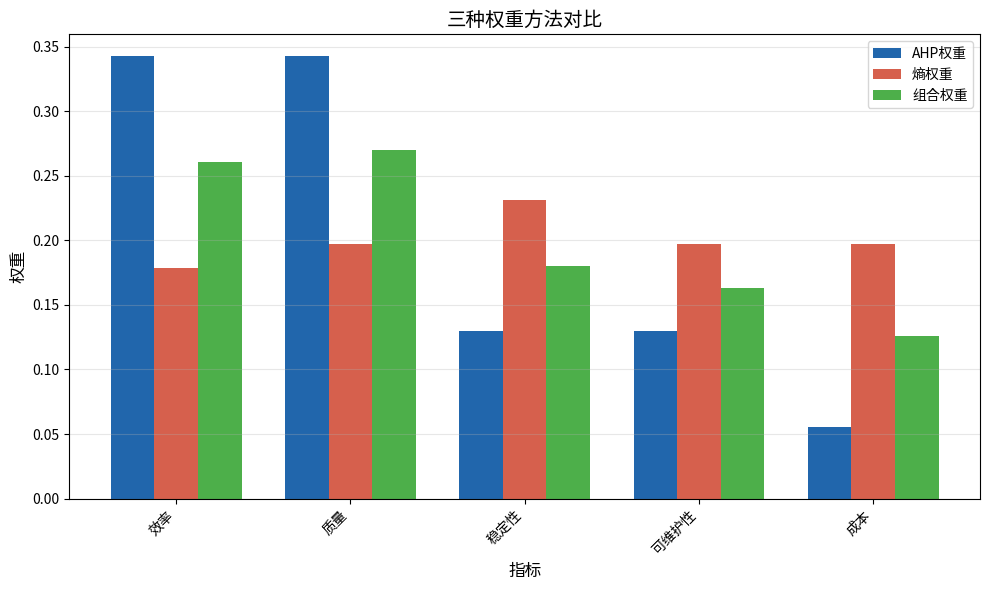
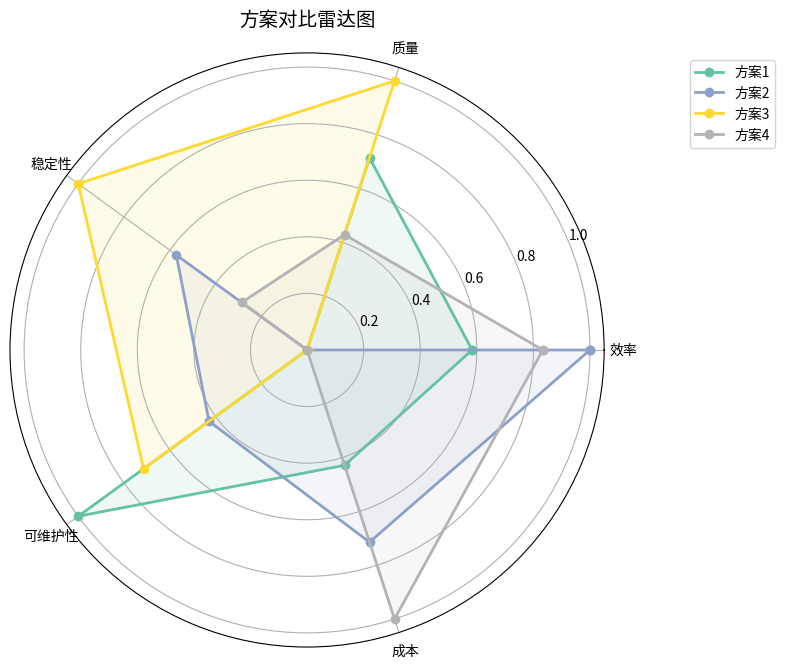

Recreate these plots in Python, in order.
"""
AHP + 熵权 + TOPSIS 综合评价流程
=======================================
用于多指标综合评价、方案排序问题。

流程：
1. AHP 层次分析法确定主观权重
2. 熵权法确定客观权重
3. 组合赋权得到综合权重
4. TOPSIS 进行方案排序

用法：
    from ahp_entropy_topsis import ComprehensiveEvaluation

    ce = ComprehensiveEvaluation(data, benefit_cols, cost_cols)
    ce.run_ahp(pairwise_matrix)
    ce.run_entropy()
    ce.combine_weights(alpha=0.5)
    scores = ce.topsis()
"""

import numpy as np
import pandas as pd
from typing import List, Tuple, Optional
import matplotlib.pyplot as plt
import seaborn as sns


class ComprehensiveEvaluation:
    """综合评价类"""

    def __init__(
        self,
        data: np.ndarray,
        benefit_cols: List[int],
        cost_cols: List[int],
        col_names: Optional[List[str]] = None
    ):
        """
        初始化

        Args:
            data: 数据矩阵 (n_samples, n_features)
            benefit_cols: 效益型指标索引列表（值越大越好）
            cost_cols: 成本型指标索引列表（值越小越好）
            col_names: 指标名称列表
        """
        self.data = np.array(data, dtype=float)
        self.n_samples, self.n_features = self.data.shape
        self.benefit_cols = benefit_cols
        self.cost_cols = cost_cols
        self.col_names = col_names or [f'指标{i+1}' for i in range(self.n_features)]

        self.weights_ahp = None
        self.weights_entropy = None
        self.weights_combined = None
        self.cr = None  # 一致性比率

    def normalize(self) -> np.ndarray:
        """标准化数据（极值标准化）"""
        normalized = np.zeros_like(self.data)

        for j in range(self.n_features):
            min_val = self.data[:, j].min()
            max_val = self.data[:, j].max()

            if j in self.benefit_cols:
                # 效益型：越大越好
                normalized[:, j] = (self.data[:, j] - min_val) / (max_val - min_val + 1e-10)
            else:
                # 成本型：越小越好
                normalized[:, j] = (max_val - self.data[:, j]) / (max_val - min_val + 1e-10)

        return normalized

    def run_ahp(self, pairwise_matrix: np.ndarray) -> np.ndarray:
        """
        AHP 层次分析法计算权重

        Args:
            pairwise_matrix: 判断矩阵 (n_features, n_features)

        Returns:
            权重向量
        """
        A = np.array(pairwise_matrix)
        n = A.shape[0]

        # 列归一化
        A_norm = A / A.sum(axis=0)

        # 权重（行平均）
        self.weights_ahp = A_norm.mean(axis=1)

        # 一致性检验
        # 最大特征值
        eigenvalues = np.linalg.eigvals(A)
        lambda_max = np.max(np.abs(eigenvalues))

        # 一致性指标
        CI = (lambda_max - n) / (n - 1)

        # 随机一致性指标（查表）
        RI_dict = {1: 0, 2: 0, 3: 0.58, 4: 0.90, 5: 1.12,
                   6: 1.24, 7: 1.32, 8: 1.41, 9: 1.45, 10: 1.49}
        RI = RI_dict.get(n, 1.5)

        # 一致性比率
        self.cr = CI / RI

        print(f"AHP 权重: {self.weights_ahp}")
        print(f"一致性比率 CR = {self.cr:.4f} {'< 0.1，通过检验' if self.cr < 0.1 else '>= 0.1，需调整判断矩阵'}")

        return self.weights_ahp

    def run_entropy(self) -> np.ndarray:
        """
        熵权法计算权重

        Returns:
            权重向量
        """
        # 标准化
        normalized = self.normalize()

        # 避免取对数时出现 0
        normalized = np.clip(normalized, 1e-10, 1 - 1e-10)

        # 计算 p_ij
        p = normalized / normalized.sum(axis=0)

        # 计算熵值
        E = -np.sum(p * np.log(p), axis=0) / np.log(self.n_samples)

        # 计算权重
        d = 1 - E
        self.weights_entropy = d / d.sum()

        print(f"熵权法权重: {self.weights_entropy}")

        return self.weights_entropy

    def combine_weights(self, alpha: float = 0.5) -> np.ndarray:
        """
        组合赋权

        Args:
            alpha: 主观权重偏好系数 (0-1)

        Returns:
            组合权重
        """
        if self.weights_ahp is None or self.weights_entropy is None:
            raise ValueError("请先运行 run_ahp() 和 run_entropy()")

        self.weights_combined = alpha * self.weights_ahp + (1 - alpha) * self.weights_entropy
        self.weights_combined /= self.weights_combined.sum()

        print(f"组合权重 (alpha={alpha}): {self.weights_combined}")

        return self.weights_combined

    def topsis(self) -> np.ndarray:
        """
        TOPSIS 方法排序

        Returns:
            综合得分向量
        """
        # 标准化
        normalized = self.normalize()

        # 加权规范化矩阵
        weighted = normalized * self.weights_combined

        # 正理想解和负理想解
        v_pos = weighted.max(axis=0)
        v_neg = weighted.min(axis=0)

        # 计算距离
        d_pos = np.sqrt(np.sum((weighted - v_pos) ** 2, axis=1))
        d_neg = np.sqrt(np.sum((weighted - v_neg) ** 2, axis=1))

        # 综合得分
        scores = d_neg / (d_pos + d_neg + 1e-10)

        print(f"\nTOPSIS 综合得分:")
        for i, score in enumerate(scores):
            print(f"  方案{i+1}: {score:.4f}")

        return scores

    def plot_weights(self, save_path: str = None):
        """绘制权重对比图"""
        fig, ax = plt.subplots(figsize=(10, 6))

        x = np.arange(self.n_features)
        width = 0.25

        bars1 = ax.bar(x - width, self.weights_ahp, width, label='AHP权重', color='#2166AC')
        bars2 = ax.bar(x, self.weights_entropy, width, label='熵权重', color='#D6604D')
        bars3 = ax.bar(x + width, self.weights_combined, width, label='组合权重', color='#4DAF4A')

        ax.set_xlabel('指标', fontsize=12)
        ax.set_ylabel('权重', fontsize=12)
        ax.set_title('三种权重方法对比', fontsize=14)
        ax.set_xticks(x)
        ax.set_xticklabels(self.col_names, rotation=45, ha='right')
        ax.legend()
        ax.grid(True, alpha=0.3, axis='y')

        plt.tight_layout()

        if save_path:
            plt.savefig(save_path, dpi=300, bbox_inches='tight')
            print(f"[Saved] {save_path}")

        plt.show()

    def plot_radar(self, scores: np.ndarray, save_path: str = None):
        """绘制雷达图"""
        # 标准化原始数据用于雷达图
        normalized = self.normalize()

        fig, ax = plt.subplots(figsize=(8, 8), subplot_kw=dict(projection='polar'))

        angles = np.linspace(0, 2 * np.pi, self.n_features, endpoint=False).tolist()
        angles += angles[:1]

        colors = plt.cm.Set2(np.linspace(0, 1, self.n_samples))

        for i in range(self.n_samples):
            values = normalized[i, :].tolist()
            values += values[:1]
            ax.plot(angles, values, 'o-', linewidth=2, label=f'方案{i+1}', color=colors[i])
            ax.fill(angles, values, alpha=0.1, color=colors[i])

        ax.set_xticks(angles[:-1])
        ax.set_xticklabels(self.col_names)
        ax.set_title('方案对比雷达图', fontsize=14, pad=20)
        ax.legend(loc='upper right', bbox_to_anchor=(1.3, 1.0))

        plt.tight_layout()

        if save_path:
            plt.savefig(save_path, dpi=300, bbox_inches='tight')
            print(f"[Saved] {save_path}")

        plt.show()


def demo():
    """示例"""
    # 示例数据
    data = np.array([
        [85, 90, 78, 92, 88],  # 方案1
        [90, 85, 82, 88, 90],  # 方案2
        [78, 92, 85, 90, 85],  # 方案3
        [88, 88, 80, 85, 92],  # 方案4
    ])

    # 假设所有指标都是效益型
    benefit_cols = [0, 1, 2, 3, 4]
    cost_cols = []

    col_names = ['效率', '质量', '稳定性', '可维护性', '成本']

    ce = ComprehensiveEvaluation(data, benefit_cols, cost_cols, col_names)

    # AHP 判断矩阵（示例）
    pairwise = np.array([
        [1, 1, 3, 3, 5],
        [1, 1, 3, 3, 5],
        [1/3, 1/3, 1, 1, 3],
        [1/3, 1/3, 1, 1, 3],
        [1/5, 1/5, 1/3, 1/3, 1]
    ])

    ce.run_ahp(pairwise)
    ce.run_entropy()
    ce.combine_weights(alpha=0.5)
    scores = ce.topsis()

    ce.plot_weights('weights_comparison.png')
    ce.plot_radar(scores, 'radar_comparison.png')


if __name__ == '__main__':
    demo()
